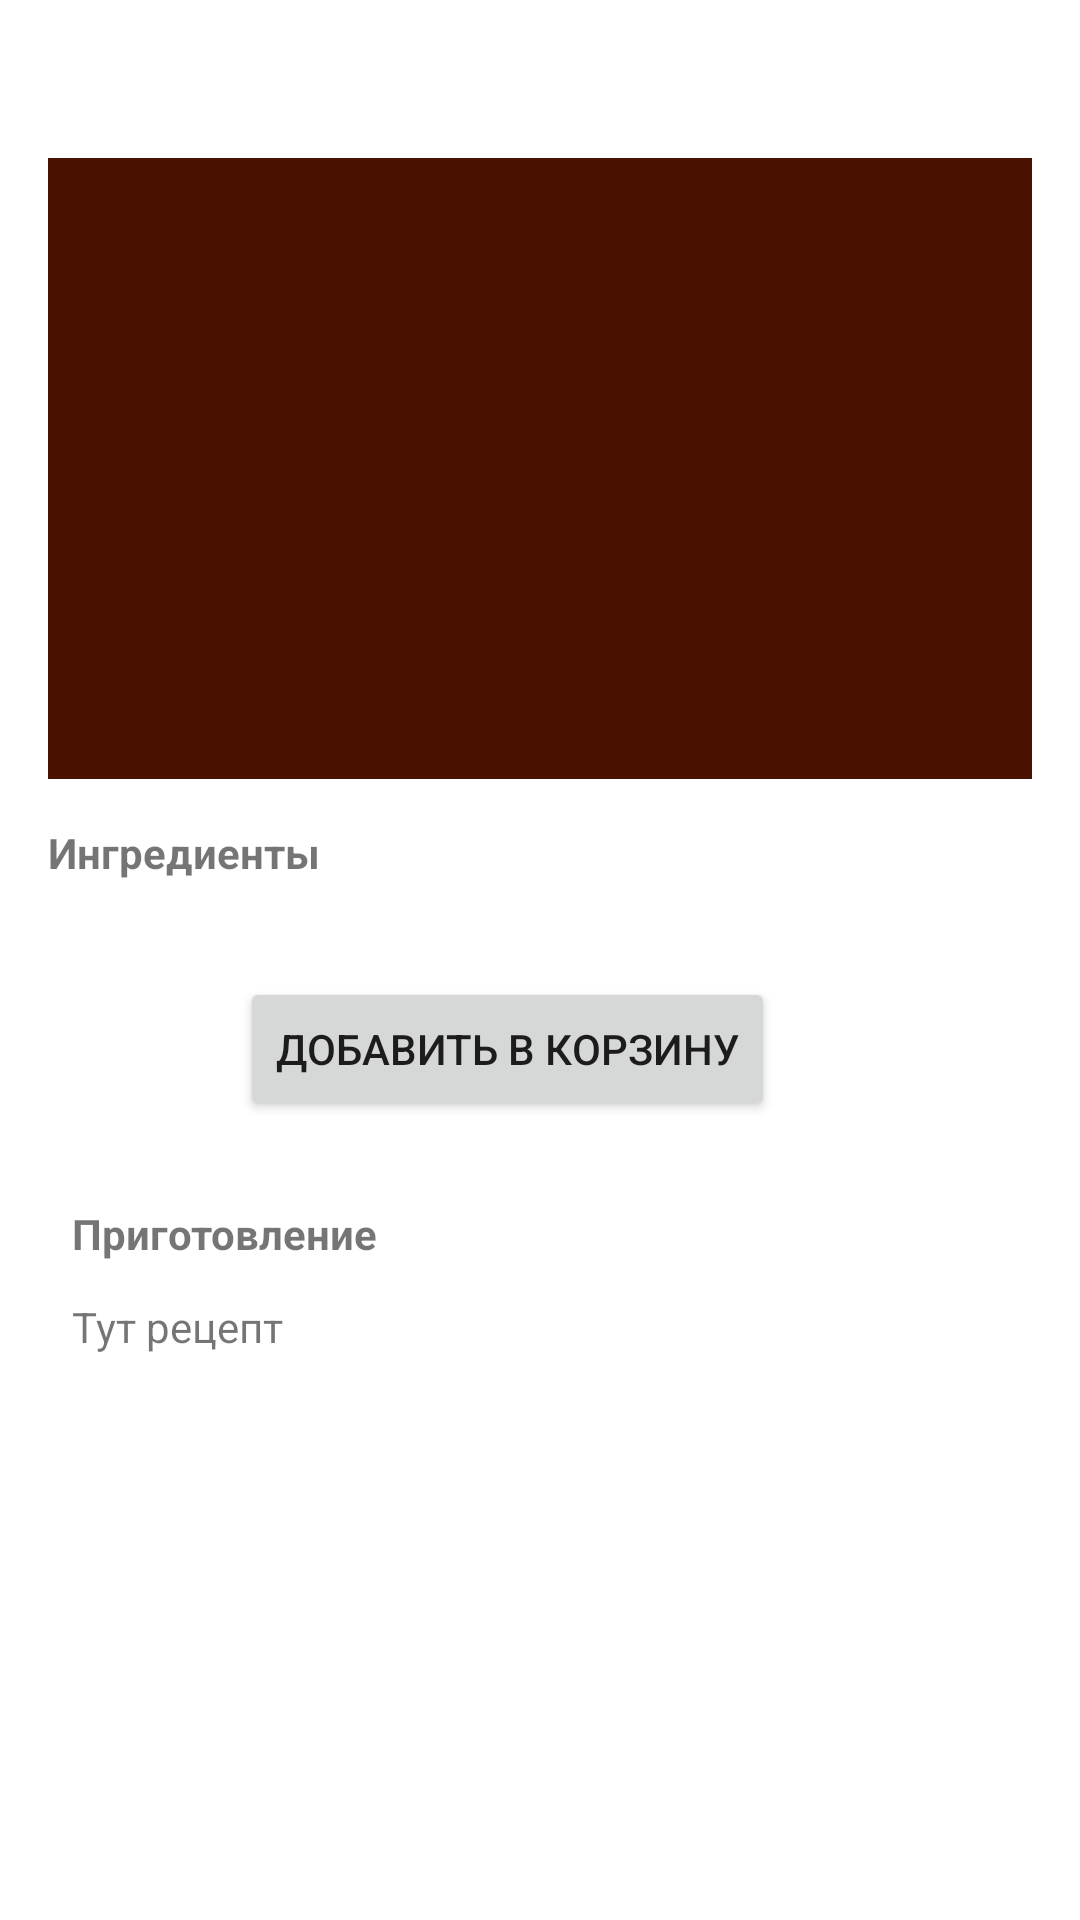

This screen was rendered from an Android layout file. Write that file and the resources it references.
<!-- AndroidManifest.xml: application theme Theme.CookBook -->
<!-- res/layout/recipes_fragment.xml -->
<?xml version="1.0" encoding="utf-8"?>
<androidx.constraintlayout.widget.ConstraintLayout xmlns:android="http://schemas.android.com/apk/res/android"
    xmlns:app="http://schemas.android.com/apk/res-auto"
    xmlns:tools="http://schemas.android.com/tools"
    android:layout_width="match_parent"
    android:layout_height="match_parent"
    tools:context=".ui.recipes.RecipesFragment">

    <androidx.core.widget.NestedScrollView
        android:layout_width="match_parent"
        android:layout_height="wrap_content"
        android:layout_marginBottom="136dp"
        app:layout_constraintBottom_toBottomOf="parent"
        app:layout_constraintEnd_toEndOf="parent"
        app:layout_constraintStart_toStartOf="parent"
        app:layout_constraintTop_toTopOf="parent">

        <androidx.constraintlayout.widget.ConstraintLayout
            android:layout_width="match_parent"
            android:layout_height="wrap_content">

            <ImageView
                android:id="@+id/imageView"
                android:layout_width="328dp"
                android:layout_height="207dp"
                android:layout_marginStart="16dp"
                android:layout_marginEnd="16dp"
                android:background="@color/color_text"
                app:layout_constraintEnd_toEndOf="parent"
                app:layout_constraintStart_toStartOf="parent"
                app:layout_constraintTop_toTopOf="parent"
                tools:src="@tools:sample/backgrounds/scenic" />

            <TextView
                android:id="@+id/textView2"
                android:layout_width="wrap_content"
                android:layout_height="wrap_content"
                android:layout_marginStart="16dp"
                android:layout_marginTop="15dp"
                android:text="Ингредиенты"
                android:textStyle="bold"
                app:layout_constraintStart_toStartOf="parent"
                app:layout_constraintTop_toBottomOf="@+id/imageView" />

            <androidx.recyclerview.widget.RecyclerView
                android:id="@+id/ingredients_recycler"
                android:layout_width="0dp"
                android:layout_height="wrap_content"
                android:layout_marginStart="16dp"
                android:layout_marginTop="16dp"
                android:layout_marginEnd="16dp"
                app:layout_constraintEnd_toEndOf="parent"
                app:layout_constraintHorizontal_bias="0.0"
                app:layout_constraintStart_toStartOf="parent"
                app:layout_constraintTop_toBottomOf="@+id/textView2"
                app:layout_constraintVertical_bias="0.0" />

            <Button
                android:id="@+id/button"
                android:layout_width="wrap_content"
                android:layout_height="wrap_content"
                android:layout_marginTop="16dp"
                android:text="Добавить в корзину"
                app:layout_constraintEnd_toEndOf="parent"
                app:layout_constraintHorizontal_bias="0.441"
                app:layout_constraintStart_toStartOf="parent"
                app:layout_constraintTop_toBottomOf="@+id/ingredients_recycler" />

            <TextView
                android:id="@+id/textView4"
                android:layout_width="wrap_content"
                android:layout_height="wrap_content"
                android:layout_marginStart="24dp"
                android:layout_marginTop="12dp"
                android:text="Тут рецепт"
                app:layout_constraintStart_toStartOf="parent"
                app:layout_constraintTop_toBottomOf="@+id/textView3" />

            <TextView
                android:id="@+id/textView3"
                android:layout_width="wrap_content"
                android:layout_height="wrap_content"
                android:layout_marginStart="24dp"
                android:layout_marginTop="28dp"
                android:text="Приготовление"
                android:textStyle="bold"
                app:layout_constraintStart_toStartOf="parent"
                app:layout_constraintTop_toBottomOf="@+id/button" />
        </androidx.constraintlayout.widget.ConstraintLayout>
    </androidx.core.widget.NestedScrollView>


</androidx.constraintlayout.widget.ConstraintLayout>
<!-- resources referenced by this layout -->
<resources>
  <color name="color_text">#491200</color>
  <style name="Theme.CookBook" parent="Theme.MaterialComponents.DayNight.DarkActionBar">
          
          <item name="colorPrimary">@color/color_text</item>
          <item name="colorPrimaryVariant">#FFEFEF</item>
          <item name="colorOnPrimary">@color/pink</item>
          
          <item name="colorSecondary">@color/color_text</item>
          <item name="colorSecondaryVariant">@color/teal_700</item>
          <item name="colorOnSecondary">@color/black</item>
          
          <item name="android:statusBarColor" tools:targetApi="l">?attr/colorPrimaryVariant</item>
          
      </style>
  <color name="pink">#FFEFEF</color>
  <color name="teal_700">#FF018786</color>
  <color name="black">#FF000000</color>
</resources>
